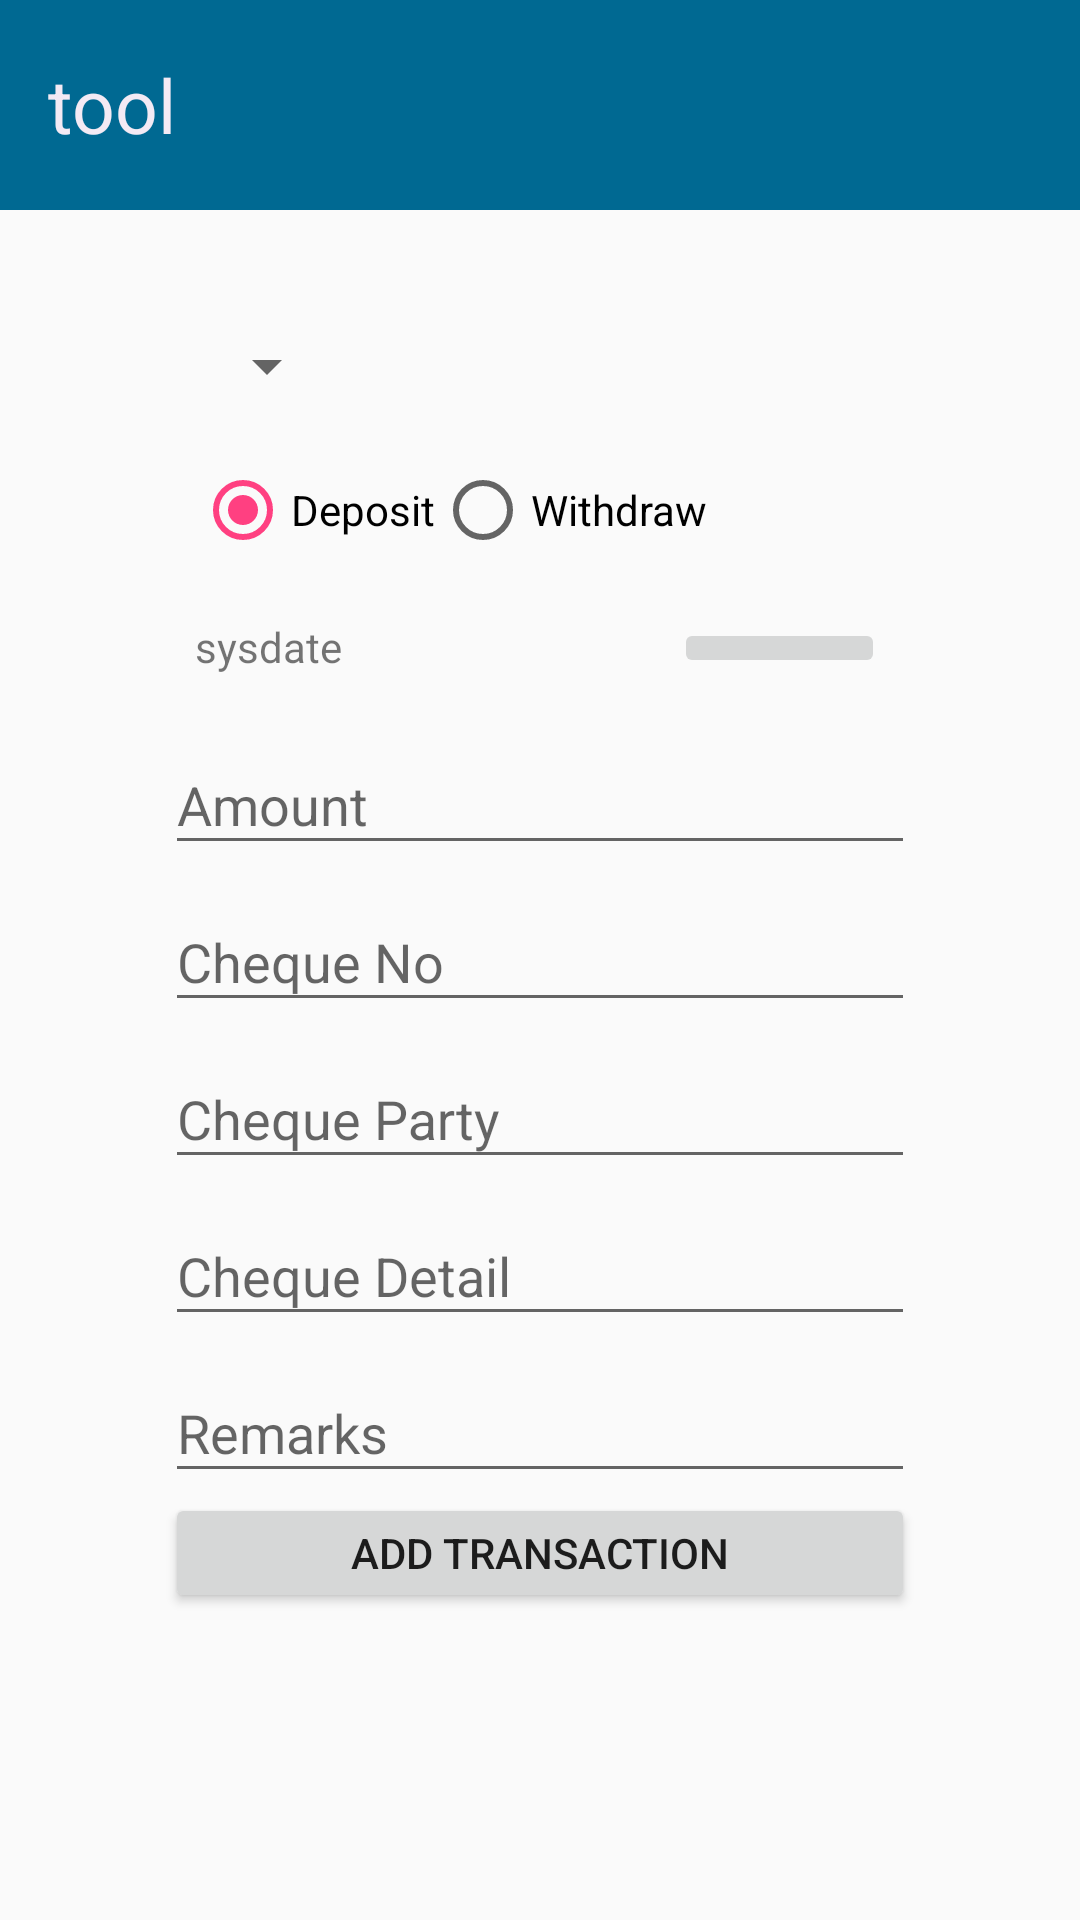

Layout XML and referenced resources for this Android screen:
<!-- AndroidManifest.xml: application theme AppTheme -->
<!-- res/layout/add_transaction.xml -->
<?xml version="1.0" encoding="utf-8"?>
<LinearLayout
    android:orientation="vertical"
    android:layout_width="match_parent"
    android:layout_height="match_parent"
    xmlns:android="http://schemas.android.com/apk/res/android">

    <include layout="@layout/toolbar" />

<ScrollView
    android:layout_marginTop="30dp"
    android:layout_width="match_parent"
    android:layout_height="match_parent" >

    <LinearLayout
        android:layout_gravity="center_horizontal"
        android:orientation="vertical"
        android:layout_width="250dp"
        android:layout_height="wrap_content">



            <Spinner
                android:layout_margin="10dp"
                android:id="@+id/spinnerAccounts"
                android:layout_width="wrap_content"
                android:layout_height="wrap_content"
                android:prompt="@string/accountsprompt" >
            </Spinner>





            <RadioGroup
                android:tag="Type"
                android:layout_margin="10dp"
                android:layout_width="wrap_content"
                android:layout_height="wrap_content"
                android:orientation="horizontal" >

                <RadioButton
                    android:id="@+id/radioDeposit"
                    android:layout_width="wrap_content"
                    android:layout_height="wrap_content"
                    android:checked="true"
                    android:text="Deposit" />

                <RadioButton
                    android:id="@+id/radioWithdraw"
                    android:layout_width="wrap_content"
                    android:layout_height="wrap_content"
                    android:text="Withdraw" />
            </RadioGroup>





            <LinearLayout
                android:layout_width="match_parent"
                android:layout_height="wrap_content"
                android:layout_margin="10dp"
                android:orientation="horizontal"  >

                <TextView
                    android:layout_weight="2"
                    android:id="@+id/textTransDate"
                    android:layout_width="wrap_content"
                    android:layout_height="wrap_content"
                    android:text="sysdate" />

                <ImageButton
                    android:layout_weight="1"
                    android:id="@+id/buttonDateDialog"
                    android:layout_marginLeft="10dp"
                    android:layout_width="20dp"
                    android:layout_height="20dp"
                    android:src="@drawable/datepicker"
                    android:onClick="showDateDialog" >
                </ImageButton>
            </LinearLayout>

        <android.support.design.widget.TextInputLayout
            android:layout_width="250dp"
            android:layout_height="wrap_content" >


            <android.support.design.widget.TextInputEditText
                android:hint="Amount"
                android:id="@+id/editTransAmount"
                android:layout_width="match_parent"
                android:layout_height="wrap_content"
                android:inputType="numberDecimal" >

            </android.support.design.widget.TextInputEditText>
        </android.support.design.widget.TextInputLayout>

        <android.support.design.widget.TextInputLayout
            android:layout_width="250dp"
            android:layout_height="wrap_content">


            <android.support.design.widget.TextInputEditText
                android:hint="Cheque No"
                android:id="@+id/editChequeNo"
                android:layout_width="match_parent"
                android:layout_height="wrap_content"
                android:inputType="number" >
            </android.support.design.widget.TextInputEditText>
        </android.support.design.widget.TextInputLayout>

        <android.support.design.widget.TextInputLayout
            android:layout_width="250dp"
            android:layout_height="wrap_content" >



            <android.support.design.widget.TextInputEditText
                android:hint="Cheque Party"
                android:id="@+id/editChequeParty"
                android:layout_width="match_parent"
                android:layout_height="wrap_content"
                android:inputType="text" >

            </android.support.design.widget.TextInputEditText>
       </android.support.design.widget.TextInputLayout>

        <android.support.design.widget.TextInputLayout
            android:layout_width="250dp"
            android:layout_height="wrap_content" >


            <android.support.design.widget.TextInputEditText
                android:hint="Cheque Detail"
                android:id="@+id/editChequeDetails"
                android:layout_width="match_parent"
                android:layout_height="wrap_content"
                android:inputType="text" >

            </android.support.design.widget.TextInputEditText>
</android.support.design.widget.TextInputLayout>

        <android.support.design.widget.TextInputLayout
            android:layout_width="250dp"
            android:layout_height="wrap_content" >


            <android.support.design.widget.TextInputEditText
                android:hint="Remarks"
                android:id="@+id/editRemarks"
                android:layout_width="match_parent"
                android:layout_height="wrap_content"
                android:layout_weight="1"
                android:inputType="text" >

            </android.support.design.widget.TextInputEditText>
</android.support.design.widget.TextInputLayout>



            <Button
                android:id="@+id/buttonAdd"
                android:layout_width="match_parent"
                android:layout_height="40dp"
                android:onClick="addTransaction"
                android:text="Add Transaction" >
            </Button>

    </LinearLayout>

</ScrollView>

</LinearLayout>
<!-- res/layout/toolbar.xml (included above) -->
<?xml version="1.0" encoding="utf-8"?>
<LinearLayout xmlns:android="http://schemas.android.com/apk/res/android"
    xmlns:app="http://schemas.android.com/apk/res-auto"
    android:orientation="vertical"
    android:layout_width="match_parent"
    android:layout_height="wrap_content">

<android.support.v7.widget.Toolbar
    android:elevation="8dp"
    android:id="@+id/tool"
    android:layout_width="match_parent"
    android:background="#006992"
    android:layout_height="70dp"
    app:popupTheme="@style/AppTheme.PopupOverlay" >
    <com.rmn.accounttracker.CircleImageView
        android:id="@+id/img"
        android:visibility="gone"
        android:src="@drawable/ic_launcher"
        android:layout_width="60dp"
        android:layout_height="60dp" />
    <TextView
        android:id="@+id/header"
        android:gravity="center"
        android:text="tool"
         android:textSize="25sp"
        android:fontFamily="sans-serif"
        android:textColor="#F3EAF4"
        android:layout_width="wrap_content"
        android:layout_height="wrap_content" />
</android.support.v7.widget.Toolbar>
</LinearLayout>
<!-- resources referenced by this layout -->
<resources>
  <!-- drawable ic_launcher: jpg bitmap (drawable, 3368 bytes) -->
  <string name="accountsprompt">Select Account</string>
  <style name="AppTheme.PopupOverlay" parent="ThemeOverlay.AppCompat.Light" />
  <style name="AppTheme" parent="Theme.AppCompat.Light.NoActionBar">
          
          <item name="colorPrimary">@color/colorPrimary</item>
          <item name="colorPrimaryDark">@color/colorPrimaryDark</item>
          <item name="colorAccent">@color/colorAccent</item>
      </style>
  <color name="colorPrimary">#3F51B5</color>
  <color name="colorPrimaryDark">#303F9F</color>
  <color name="colorAccent">#FF4081</color>
</resources>
